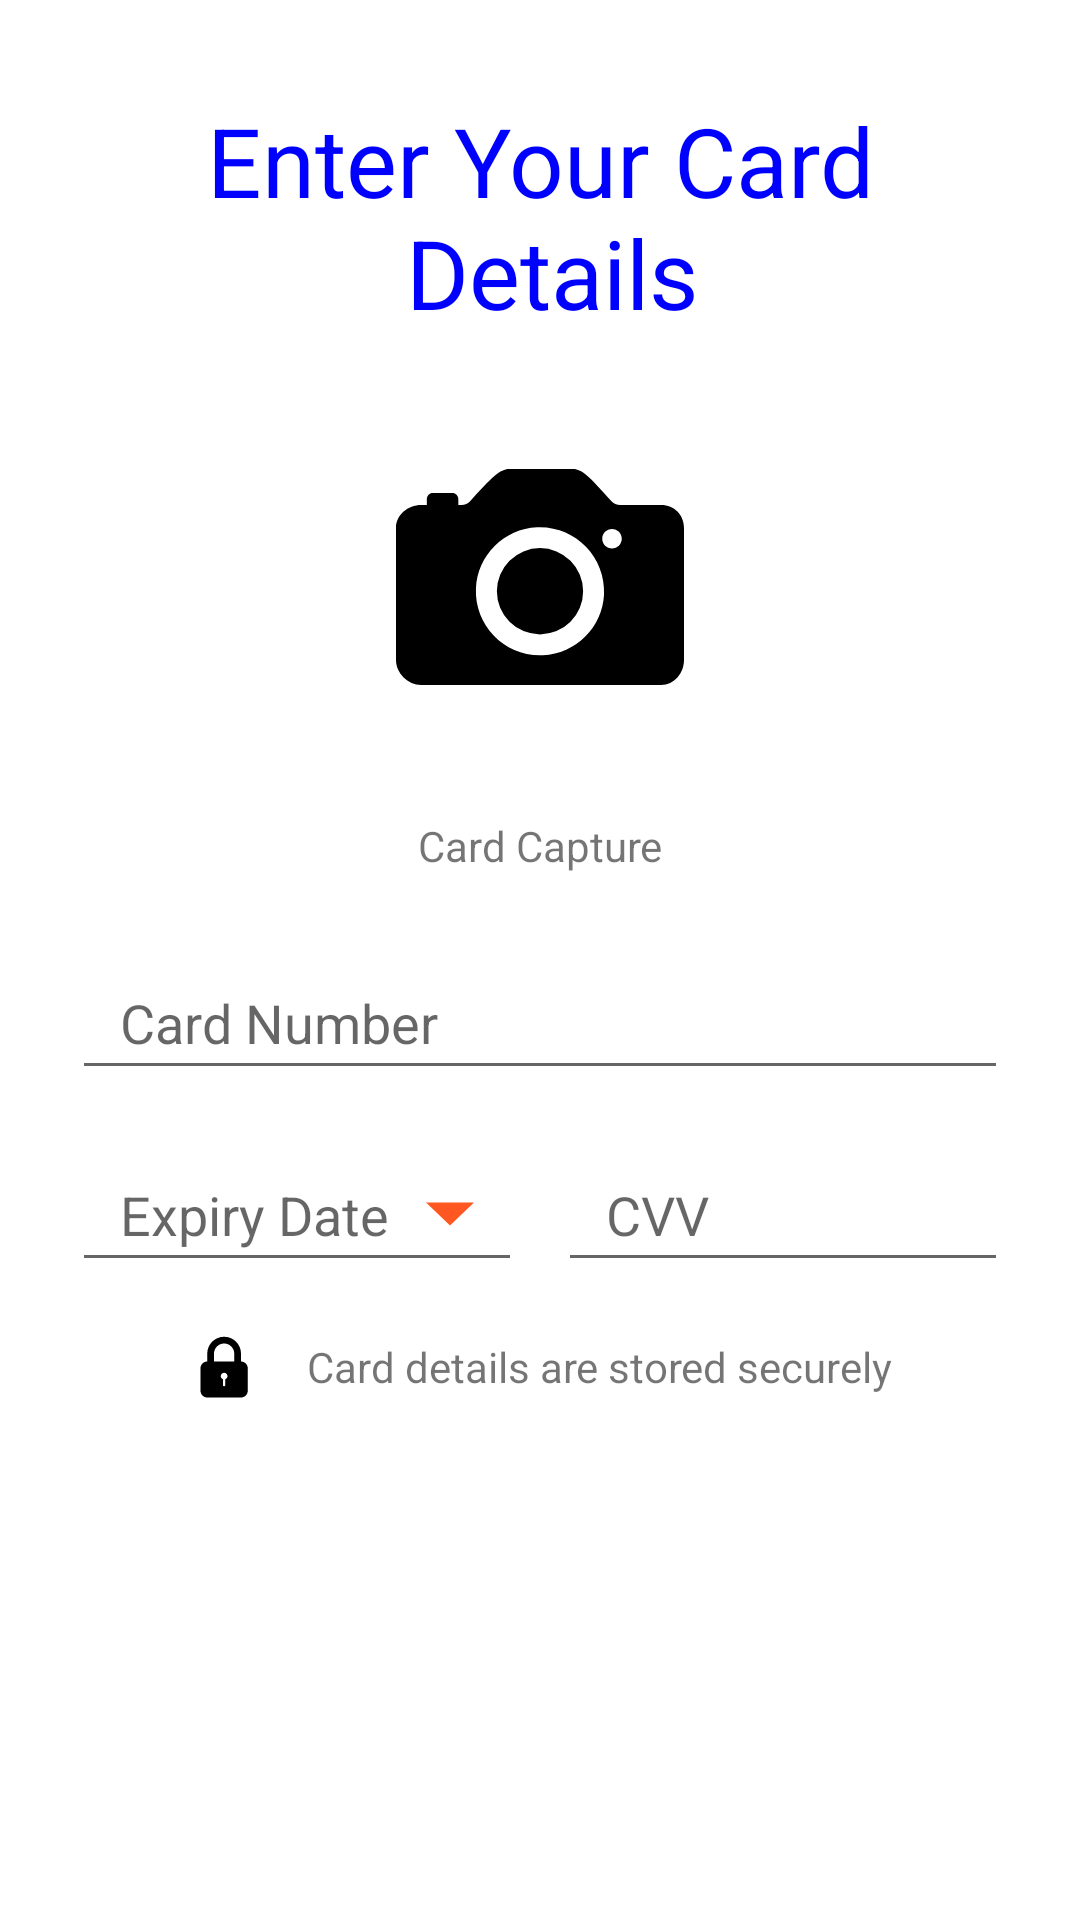

The Android layout XML behind this screen, and the referenced resources:
<!-- AndroidManifest.xml: application theme Theme.CardReader -->
<!-- res/layout/fragment_card_reader.xml -->
<?xml version="1.0" encoding="utf-8"?>
<androidx.constraintlayout.widget.ConstraintLayout
    xmlns:android="http://schemas.android.com/apk/res/android"
    android:layout_width="match_parent"
    android:layout_height="match_parent"
    xmlns:app="http://schemas.android.com/apk/res-auto">

    <androidx.appcompat.widget.AppCompatTextView
        android:id="@+id/enterCardDetailDescription"
        android:layout_width="wrap_content"
        android:layout_height="wrap_content"
        android:layout_marginTop="@dimen/main_page_card_detail_description_margin_top"
        android:text="@string/main_page_card_detail_description_text"
        android:gravity="center"
        android:textSize="@dimen/main_page_enter_card_description_text_size"
        android:textColor="@color/main_page_enter_card_description_text_color"

        app:layout_constraintTop_toTopOf="parent"
        app:layout_constraintLeft_toLeftOf="parent"
        app:layout_constraintRight_toRightOf="parent"/>

    <androidx.appcompat.widget.AppCompatImageView
        android:id="@+id/cardView"
        android:layout_width="128dp"
        android:layout_height="128dp"
        android:layout_marginTop="@dimen/main_page_card_view_margin_top"
        app:srcCompat="@drawable/ic_camera"

        app:layout_constraintTop_toBottomOf="@+id/enterCardDetailDescription"
        app:layout_constraintLeft_toLeftOf="parent"
        app:layout_constraintRight_toRightOf="parent"/>

    <androidx.appcompat.widget.AppCompatTextView
        android:id="@+id/cardViewText"
        android:layout_width="wrap_content"
        android:layout_height="wrap_content"
        android:layout_marginTop="@dimen/main_page_card_view_text_margin_top"
        android:text="@string/main_page_card_view_text"

        app:layout_constraintTop_toBottomOf="@+id/cardView"
        app:layout_constraintLeft_toLeftOf="parent"
        app:layout_constraintRight_toRightOf="parent"/>

    <androidx.appcompat.widget.AppCompatEditText
        android:id="@+id/cardNumberInput"
        android:layout_width="0dp"
        android:layout_height="@dimen/main_page_card_input_default_height"
        android:layout_marginTop="@dimen/main_page_card_number_input_margin_top"
        android:layout_marginRight="@dimen/main_page_card_number_input_margin_side"
        android:layout_marginLeft="@dimen/main_page_card_number_input_margin_side"
        android:paddingRight="@dimen/main_page_card_input_default_side_padding"
        android:paddingLeft="@dimen/main_page_card_input_default_side_padding"
        android:hint="@string/main_page_card_number_hint"
        android:maxLength="16"
        android:inputType="number"

        app:layout_constraintTop_toBottomOf="@+id/cardViewText"
        app:layout_constraintLeft_toLeftOf="parent"
        app:layout_constraintRight_toRightOf="parent"/>

    <androidx.appcompat.widget.AppCompatEditText
        android:id="@+id/cardExpireInput"
        android:layout_width="0dp"
        android:layout_height="@dimen/main_page_card_input_default_height"
        android:layout_marginLeft="@dimen/main_page_card_expire_input_margin_left"
        android:layout_marginTop="@dimen/main_page_card_expire_input_margin_top"
        android:layout_marginRight="@dimen/main_page_card_expire_input_margin_right"
        android:paddingRight="@dimen/main_page_card_input_default_side_padding"
        android:paddingLeft="@dimen/main_page_card_input_default_side_padding"
        android:hint="@string/main_page_card_expire_date_hint"
        android:editable="false"
        android:drawableRight="@drawable/ic_drop_down"
        android:drawableTint="@color/main_page_drop_down_tint_color"

        app:layout_constraintLeft_toLeftOf="parent"
        app:layout_constraintRight_toLeftOf="@+id/cardCVVInput"
        app:layout_constraintTop_toBottomOf="@+id/cardNumberInput" />

    <androidx.appcompat.widget.AppCompatEditText
        android:id="@+id/cardCVVInput"
        android:layout_width="0dp"
        android:layout_height="@dimen/main_page_card_input_default_height"
        android:layout_marginTop="@dimen/main_page_card_cvv_input_margin_top"
        android:layout_marginRight="@dimen/main_page_card_cvv_input_margin_right"
        android:paddingRight="@dimen/main_page_card_input_default_side_padding"
        android:paddingLeft="@dimen/main_page_card_input_default_side_padding"
        android:hint="@string/main_page_card_cvv_hint"
        android:maxLength="4"
        android:inputType="number"

        app:layout_constraintRight_toRightOf="parent"
        app:layout_constraintLeft_toRightOf="@+id/cardExpireInput"
        app:layout_constraintTop_toBottomOf="@+id/cardNumberInput" />


    <androidx.appcompat.widget.AppCompatTextView
        android:id="@+id/cardSavedText"
        android:layout_width="wrap_content"
        android:layout_height="wrap_content"
        android:text="@string/main_page_card_saved_text"
        android:layout_marginLeft="@dimen/main_page_card_saved_text_margin_left"

        app:layout_constraintTop_toTopOf="@+id/cardSavedImage"
        app:layout_constraintBottom_toBottomOf="@+id/cardSavedImage"
        app:layout_constraintLeft_toRightOf="@+id/cardSavedImage"
        app:layout_constraintRight_toRightOf="@+id/cardCVVInput"
        app:layout_constraintHorizontal_chainStyle="packed"/>

    <androidx.appcompat.widget.AppCompatImageView
        android:id="@+id/cardSavedImage"
        android:layout_width="@dimen/main_page_card_saved_image_size"
        android:layout_height="@dimen/main_page_card_saved_image_size"
        android:layout_marginTop="@dimen/main_page_card_saved_image_margin_top"

        app:layout_constraintLeft_toLeftOf="@+id/cardExpireInput"
        app:layout_constraintRight_toLeftOf="@+id/cardSavedText"
        app:layout_constraintTop_toBottomOf="@+id/cardCVVInput"
        app:layout_constraintHorizontal_chainStyle="packed"
        app:srcCompat="@drawable/ic_main_page_card_saved" />

</androidx.constraintlayout.widget.ConstraintLayout>
<!-- resources referenced by this layout -->
<resources>
  <color name="main_page_drop_down_tint_color">#FF5722</color>
  <color name="main_page_enter_card_description_text_color">#0000ff</color>
  <dimen name="main_page_card_cvv_input_margin_right">24dp</dimen>
  <dimen name="main_page_card_cvv_input_margin_top">16dp</dimen>
  <dimen name="main_page_card_detail_description_margin_top">32dp</dimen>
  <dimen name="main_page_card_expire_input_margin_left">24dp</dimen>
  <dimen name="main_page_card_expire_input_margin_right">@dimen/main_page_card_cvv_input_margin_left</dimen>
  <dimen name="main_page_card_expire_input_margin_top">@dimen/main_page_card_cvv_input_margin_top</dimen>
  <dimen name="main_page_card_input_default_height">48dp</dimen>
  <dimen name="main_page_card_input_default_side_padding">16dp</dimen>
  <dimen name="main_page_card_number_input_margin_side">24dp</dimen>
  <dimen name="main_page_card_number_input_margin_top">24dp</dimen>
  <dimen name="main_page_card_saved_image_margin_top">16dp</dimen>
  <dimen name="main_page_card_saved_image_size">24dp</dimen>
  <dimen name="main_page_card_saved_text_margin_left">16dp</dimen>
  <dimen name="main_page_card_view_margin_top">16dp</dimen>
  <dimen name="main_page_card_view_text_margin_top">16dp</dimen>
  <dimen name="main_page_enter_card_description_text_size">32sp</dimen>
  <!-- drawable ic_camera (drawable) -->
  <vector xmlns:android="http://schemas.android.com/apk/res/android"
      android:width="512dp"
      android:height="512dp"
      android:viewportWidth="512"
      android:viewportHeight="512">
    <path
        android:fillColor="#FF000000"
        android:pathData="M256,275m-57.5,0a57.5,57.5 0,1 1,115 0a57.5,57.5 0,1 1,-115 0"/>
    <path
        android:fillColor="#FF000000"
        android:pathData="M417.5,160H363c-4.6,0 -8.9,-2 -12,-5.4 -28.4,-31.8 -39.1,-42.6 -50.7,-42.6h-85.5c-11.7,0 -23.2,10.8 -51.7,42.7 -3,3.4 -7.4,5.3 -11.9,5.3h-4.1v-8c0,-4.4 -3.6,-8 -8,-8h-26c-4.4,0 -8,3.6 -8,8v8h-7.5C79.9,160 64,173.2 64,190.7v176c0,17.5 15.9,33.3 33.5,33.3h320c17.6,0 30.5,-15.8 30.5,-33.3v-176c0,-17.5 -12.9,-30.7 -30.5,-30.7zM260,360.4c-50.3,2.3 -91.7,-39.1 -89.4,-89.4 2,-43.9 37.5,-79.4 81.4,-81.4 50.3,-2.3 91.7,39.1 89.4,89.4 -2,43.9 -37.5,79.4 -81.4,81.4zM352,218c-7.2,0 -13,-5.8 -13,-13s5.8,-13 13,-13 13,5.8 13,13 -5.8,13 -13,13z"/>
  </vector>
  <!-- drawable ic_drop_down (drawable) -->
  <vector xmlns:android="http://schemas.android.com/apk/res/android"
      android:width="16dp"
      android:height="16dp"
      android:viewportWidth="48"
      android:viewportHeight="48">
    <path
        android:pathData="M0,12.438l48,0l-24,23.124z"
        android:fillColor="#241F20"/>
  </vector>
  <string name="main_page_card_cvv_hint">CVV</string>
  <string name="main_page_card_detail_description_text">"Enter Your Card\n Details"</string>
  <string name="main_page_card_expire_date_hint">Expiry Date</string>
  <string name="main_page_card_number_hint">Card Number</string>
  <string name="main_page_card_saved_text">Card details are stored securely</string>
  <string name="main_page_card_view_text">Card Capture</string>
  <style name="Theme.CardReader" parent="Theme.MaterialComponents.DayNight.NoActionBar">
          
          <item name="colorPrimary">@color/purple_500</item>
          <item name="colorPrimaryVariant">@color/purple_700</item>
          <item name="colorOnPrimary">@color/white</item>
          
          <item name="colorSecondary">@color/teal_200</item>
          <item name="colorSecondaryVariant">@color/teal_700</item>
          <item name="colorOnSecondary">@color/black</item>
          
          <item name="android:statusBarColor" tools:targetApi="l">?attr/colorPrimaryVariant</item>
          
      </style>
  <dimen name="main_page_card_cvv_input_margin_left">12dp</dimen>
  <color name="purple_500">#FF6200EE</color>
  <color name="purple_700">#FF3700B3</color>
  <color name="white">#FFFFFFFF</color>
  <color name="teal_200">#FF03DAC5</color>
  <color name="teal_700">#FF018786</color>
  <color name="black">#FF000000</color>
</resources>
